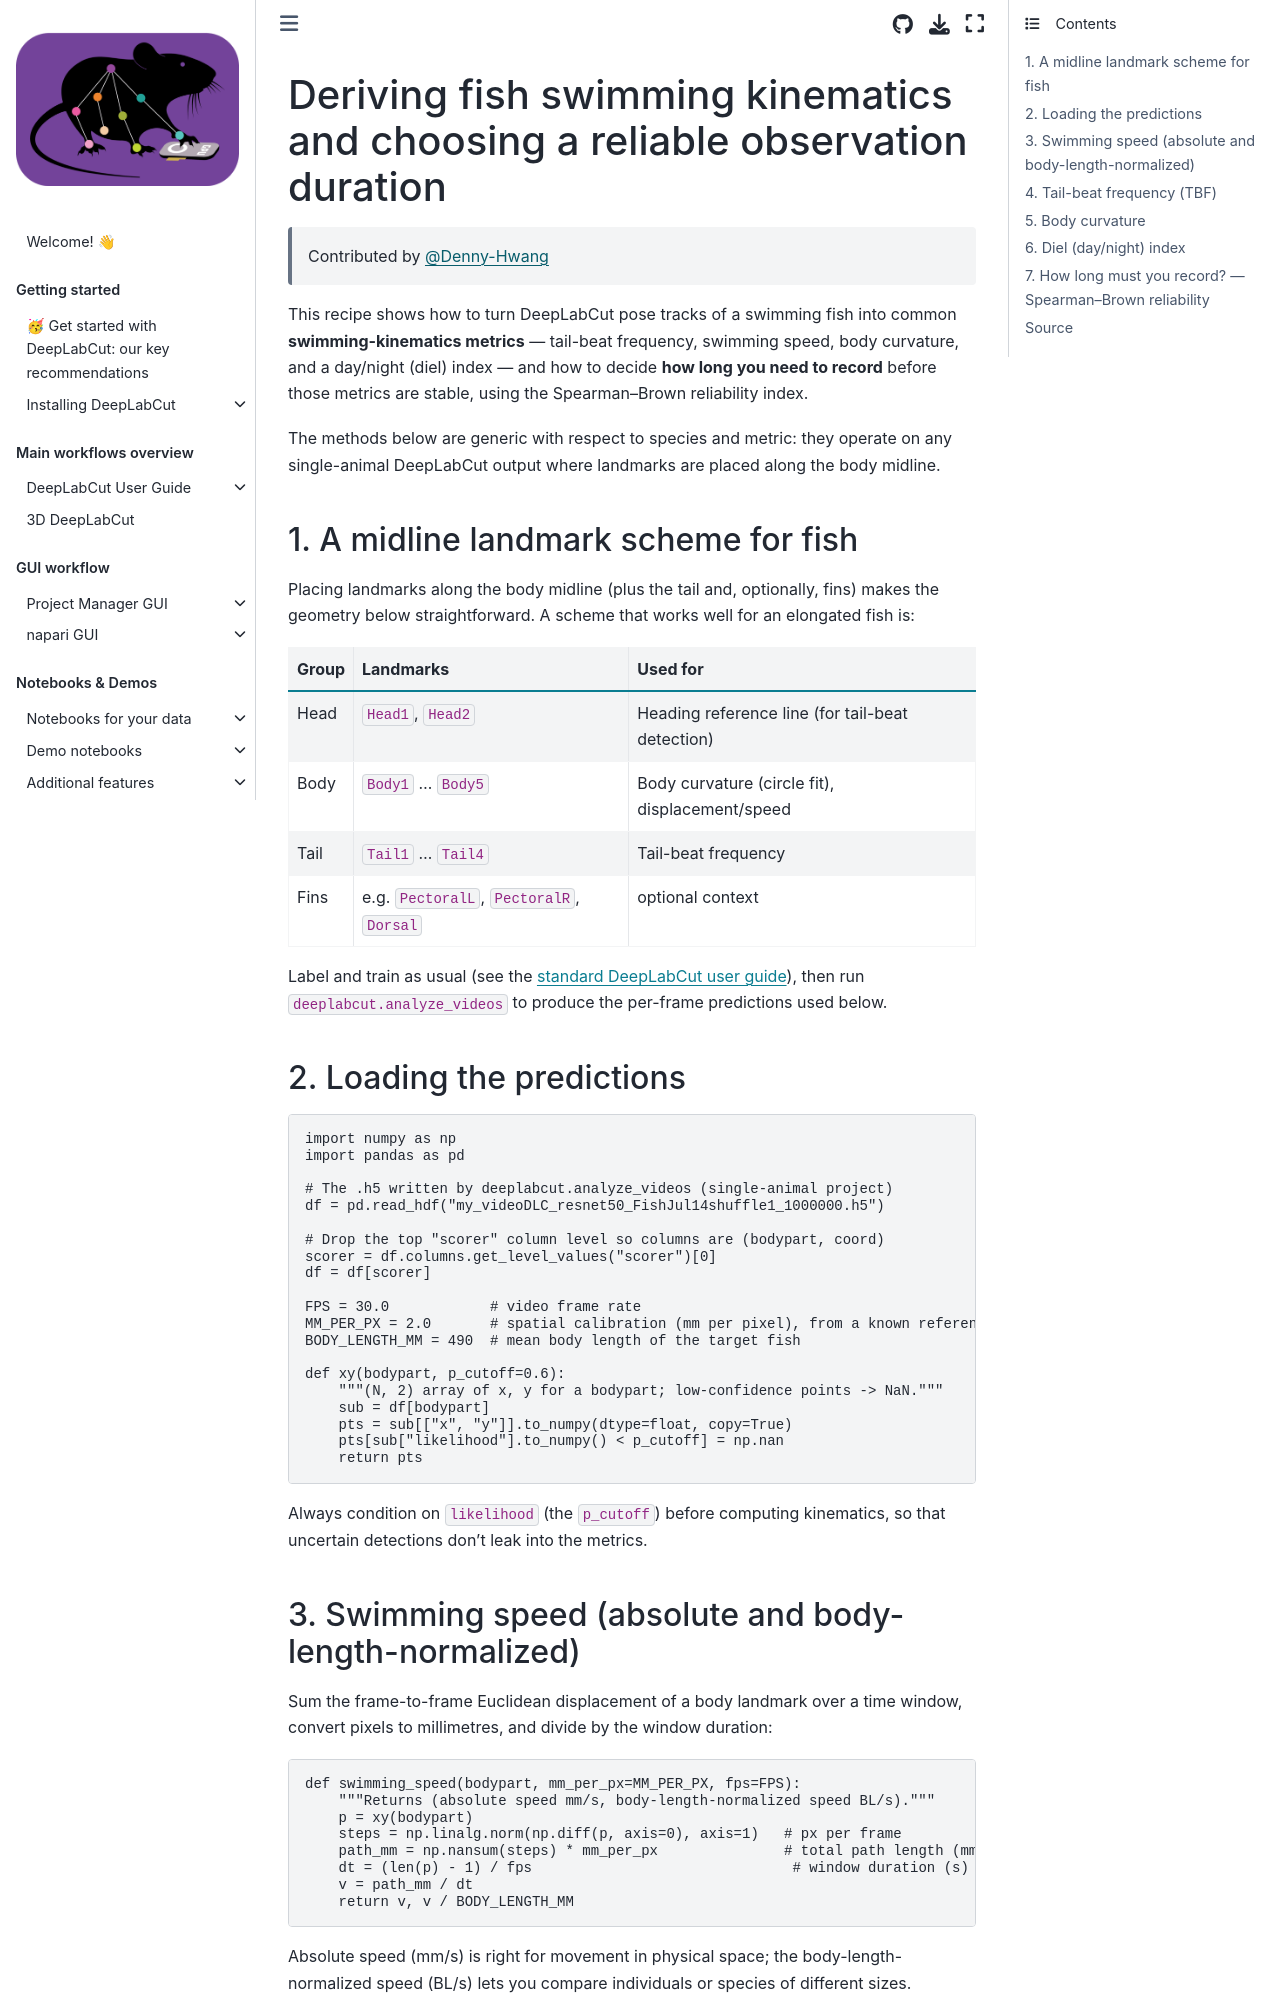

repository: DeepLabCut/DeepLabCut · page: docs/dlc-utils/fish_kinematics/usage.html · generator: jekyll

---
deeplabcut:
  last_content_updated: '2026-07-14'
  last_metadata_updated: '2026-07-14'
  ignore: false
---

(file:fish-swimming-kinematics)=

# Deriving fish swimming kinematics and choosing a reliable observation duration

> Contributed by [@Denny-Hwang](https://github.com/Denny-Hwang)

This recipe shows how to turn DeepLabCut pose tracks of a swimming fish into
common **swimming-kinematics metrics** — tail-beat frequency, swimming speed,
body curvature, and a day/night (diel) index — and how to decide **how long you
need to record** before those metrics are stable, using the Spearman–Brown
reliability index.

The methods below are generic with respect to species and metric: they operate on
any single-animal DeepLabCut output where landmarks are placed along the body
midline.

## 1. A midline landmark scheme for fish

Placing landmarks along the body midline (plus the tail and, optionally, fins)
makes the geometry below straightforward. A scheme that works well for an
elongated fish is:

| Group | Landmarks                               | Used for                                         |
| ----- | --------------------------------------- | ------------------------------------------------ |
| Head  | `Head1`, `Head2`                        | Heading reference line (for tail-beat detection) |
| Body  | `Body1` … `Body5`                       | Body curvature (circle fit), displacement/speed  |
| Tail  | `Tail1` … `Tail4`                       | Tail-beat frequency                              |
| Fins  | e.g. `PectoralL`, `PectoralR`, `Dorsal` | optional context                                 |

Label and train as usual (see the
[standard DeepLabCut user guide](../standardDeepLabCut_UserGuide.md)), then run
`deeplabcut.analyze_videos` to produce the per-frame predictions used below.

## 2. Loading the predictions

```python
import numpy as np
import pandas as pd

# The .h5 written by deeplabcut.analyze_videos (single-animal project)
df = pd.read_hdf("my_videoDLC_resnet50_FishJul14shuffle1_1000000.h5")

# Drop the top "scorer" column level so columns are (bodypart, coord)
scorer = df.columns.get_level_values("scorer")[0]
df = df[scorer]

FPS = 30.0            # video frame rate
MM_PER_PX = 2.0       # spatial calibration (mm per pixel), from a known reference
BODY_LENGTH_MM = 490  # mean body length of the target fish

def xy(bodypart, p_cutoff=0.6):
    """(N, 2) array of x, y for a bodypart; low-confidence points -> NaN."""
    sub = df[bodypart]
    pts = sub[["x", "y"]].to_numpy(dtype=float, copy=True)
    pts[sub["likelihood"].to_numpy() < p_cutoff] = np.nan
    return pts
```

Always condition on `likelihood` (the `p_cutoff`) before computing kinematics, so
that uncertain detections don't leak into the metrics.
